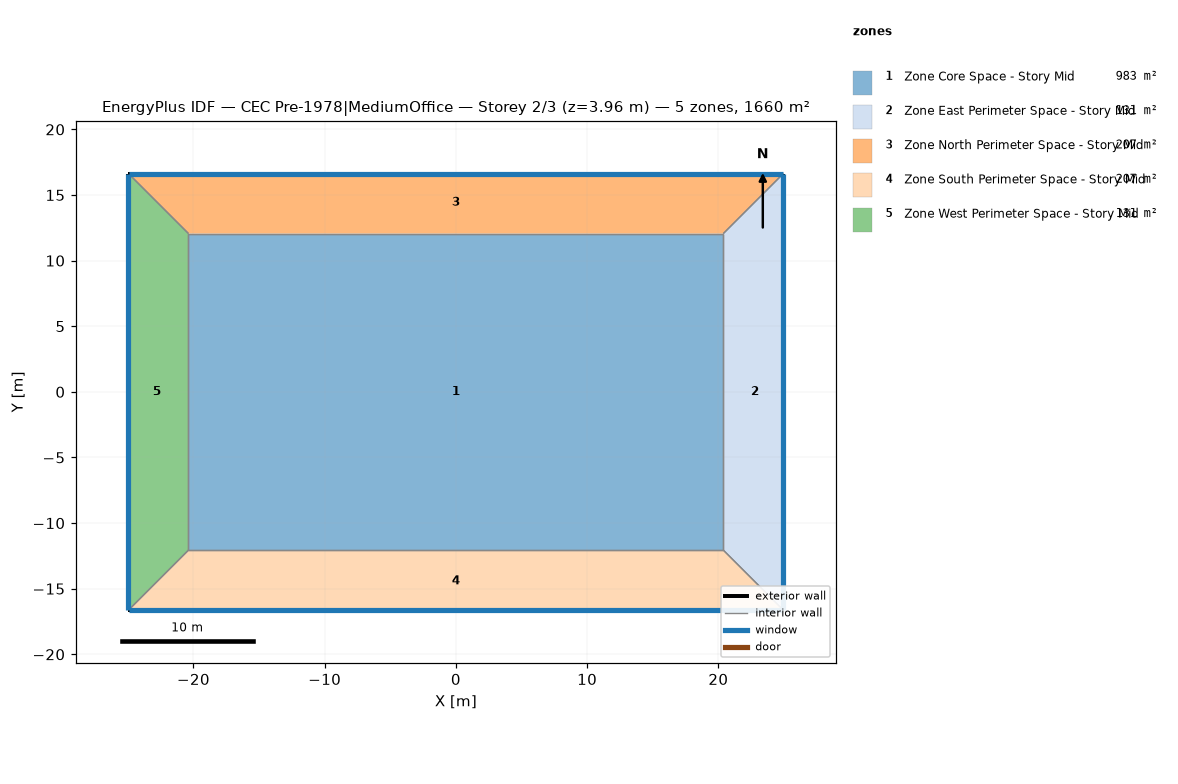
=== STOREY PLAN SPEC (per zone: floor XY polygon, exterior-wall plan segments, windows/doors) ===
zone 1: Zone Core Space - Story Mid  (983.2 m²)
  floor: (-20.38, -12.06) (-20.38, 12.06) (20.38, 12.06) (20.38, -12.06)
  interior walls: 4
zone 2: Zone East Perimeter Space - Story Mid  (131.2 m²)
  floor: (24.95, 16.63) (24.95, -16.63) (20.38, -12.06) (20.38, 12.06)
  exterior wall: (24.95, -16.63) – (24.95, 16.63)  [33.3 m]
    window: (24.95, -16.61) – (24.95, 16.61)  [43.5 m²]
  interior walls: 3
zone 3: Zone North Perimeter Space - Story Mid  (207.2 m²)
  floor: (-24.95, 16.63) (24.95, 16.63) (20.38, 12.06) (-20.38, 12.06)
  exterior wall: (24.95, 16.63) – (-24.95, 16.63)  [49.9 m]
    window: (24.93, 16.63) – (-24.93, 16.63)  [65.3 m²]
  interior walls: 3
zone 4: Zone South Perimeter Space - Story Mid  (207.2 m²)
  floor: (24.95, -16.63) (-24.95, -16.63) (-20.38, -12.06) (20.38, -12.06)
  exterior wall: (-24.95, -16.63) – (24.95, -16.63)  [49.9 m]
    window: (-24.93, -16.63) – (24.93, -16.63)  [65.3 m²]
  interior walls: 3
zone 5: Zone West Perimeter Space - Story Mid  (131.2 m²)
  floor: (-24.95, -16.63) (-24.95, 16.63) (-20.38, 12.06) (-20.38, -12.06)
  exterior wall: (-24.95, 16.63) – (-24.95, -16.63)  [33.3 m]
    window: (-24.95, 16.61) – (-24.95, -16.61)  [43.5 m²]
  interior walls: 3

=== DERIVED (storey summary) ===
Building: CEC Pre-1978|MediumOffice
Storey: 2 of 3  (floor level z = 3.96 m)
Storey gross floor area: 1660.1 m²
Zones on this storey: 5
  - Zone Core Space - Story Mid: floor 983.2 m²
  - Zone East Perimeter Space - Story Mid: floor 131.2 m²; exterior wall 33.3 m (131.8 m²); 1 window(s) 43.5 m²; WWR 33.0%
  - Zone North Perimeter Space - Story Mid: floor 207.2 m²; exterior wall 49.9 m (197.7 m²); 1 window(s) 65.3 m²; WWR 33.0%
  - Zone South Perimeter Space - Story Mid: floor 207.2 m²; exterior wall 49.9 m (197.7 m²); 1 window(s) 65.3 m²; WWR 33.0%
  - Zone West Perimeter Space - Story Mid: floor 131.2 m²; exterior wall 33.3 m (131.8 m²); 1 window(s) 43.5 m²; WWR 33.0%
Zone adjacency (shared interzone walls):
  - Zone Core Space - Story Mid ↔ Zone East Perimeter Space - Story Mid
  - Zone Core Space - Story Mid ↔ Zone North Perimeter Space - Story Mid
  - Zone Core Space - Story Mid ↔ Zone South Perimeter Space - Story Mid
  - Zone Core Space - Story Mid ↔ Zone West Perimeter Space - Story Mid
  - Zone East Perimeter Space - Story Mid ↔ Zone North Perimeter Space - Story Mid
  - Zone East Perimeter Space - Story Mid ↔ Zone South Perimeter Space - Story Mid
  - Zone North Perimeter Space - Story Mid ↔ Zone West Perimeter Space - Story Mid
  - Zone South Perimeter Space - Story Mid ↔ Zone West Perimeter Space - Story Mid